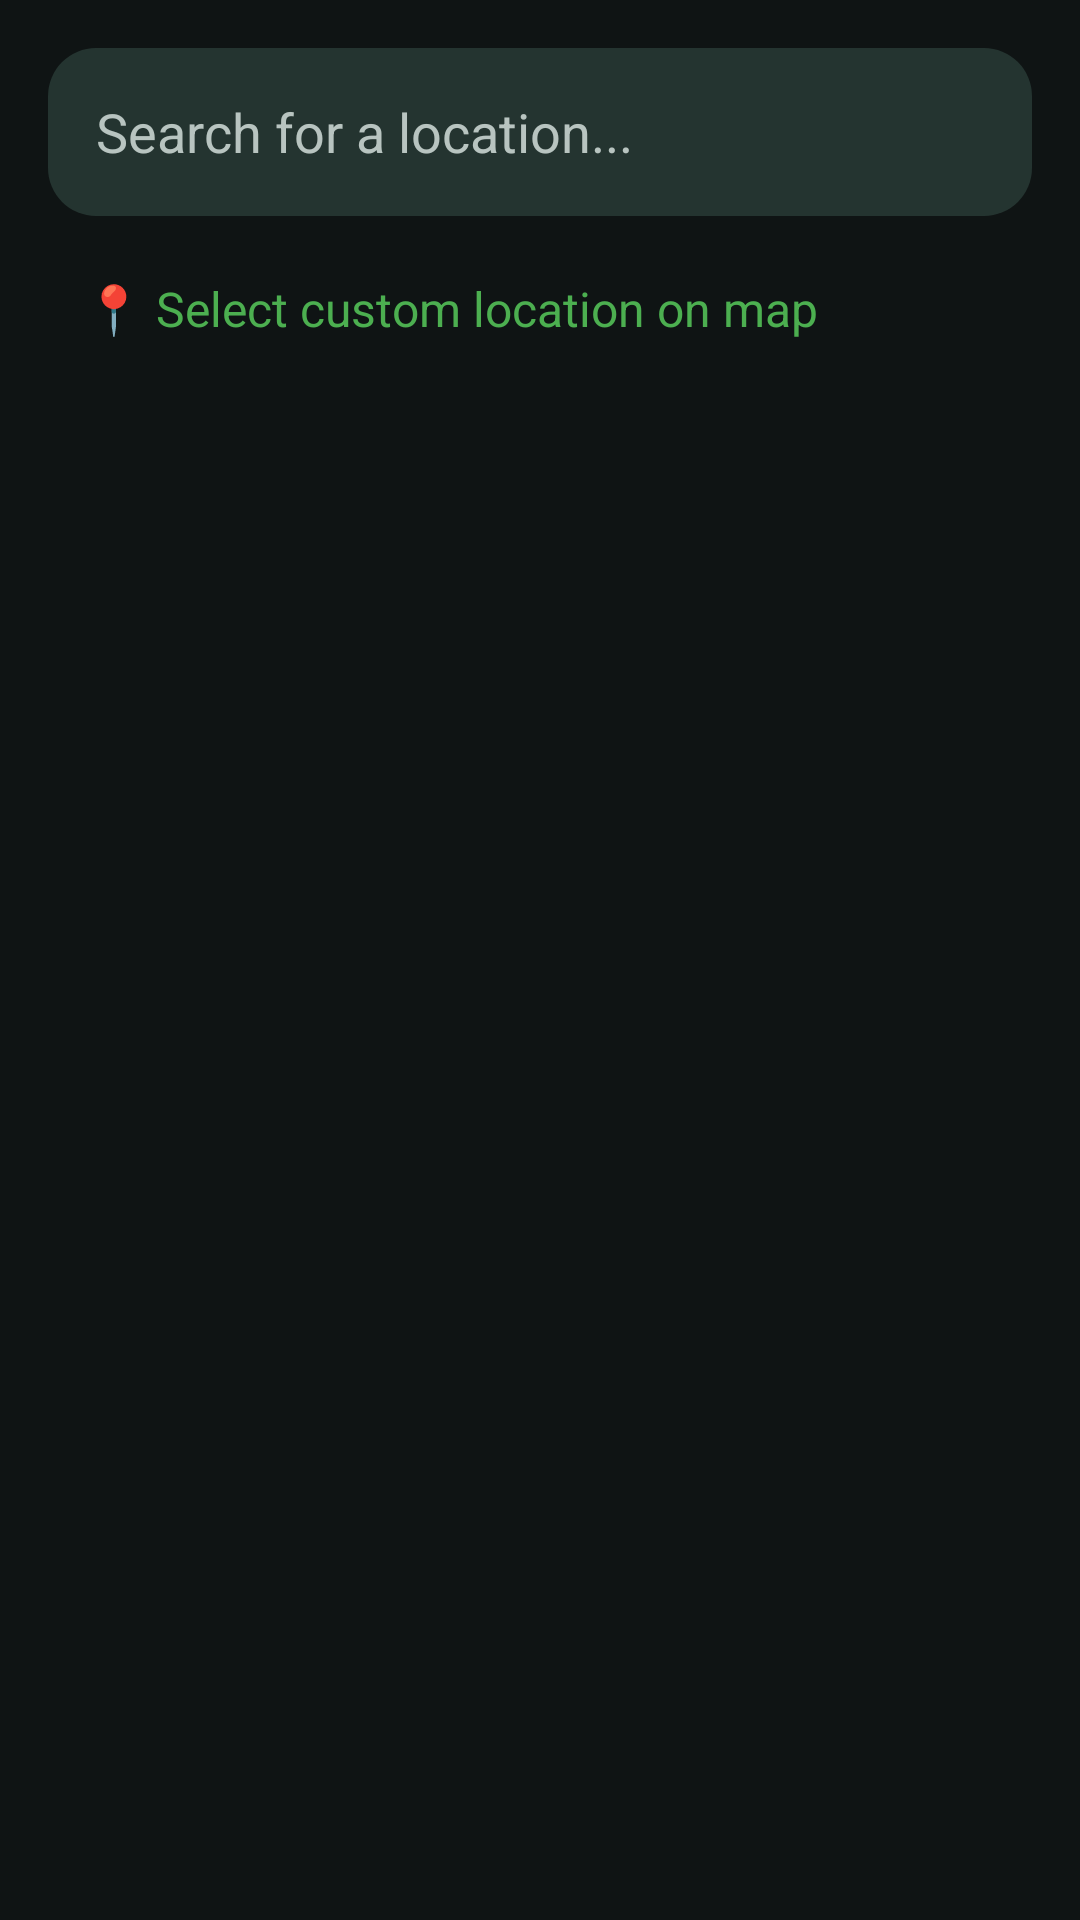

Android layout source for this screen:
<!-- AndroidManifest.xml: application theme Theme.KickOff -->
<!-- res/layout/activity_location_search.xml -->
<?xml version="1.0" encoding="utf-8"?>
<androidx.constraintlayout.widget.ConstraintLayout xmlns:android="http://schemas.android.com/apk/res/android"
    xmlns:app="http://schemas.android.com/apk/res-auto"
    xmlns:tools="http://schemas.android.com/tools"
    android:layout_width="match_parent"
    android:layout_height="match_parent"
    android:background="#0F1414"
    tools:context=".LocationSearchActivity">

    
    <EditText
        android:id="@+id/etSearchLocation"
        android:layout_width="0dp"
        android:layout_height="56dp"
        android:layout_margin="16dp"
        android:background="@drawable/bg_input_field_small"
        android:hint="Search for a location..."
        android:textColorHint="#B8C4C0"
        android:textColor="#FFFFFF"
        android:paddingStart="16dp"
        android:paddingEnd="16dp"
        android:inputType="text"
        android:imeOptions="actionSearch"
        app:layout_constraintTop_toTopOf="parent"
        app:layout_constraintStart_toStartOf="parent"
        app:layout_constraintEnd_toEndOf="parent" />

    
    <TextView
        android:id="@+id/tvSelectCustom"
        android:layout_width="0dp"
        android:layout_height="wrap_content"
        android:layout_marginStart="16dp"
        android:layout_marginEnd="16dp"
        android:layout_marginTop="8dp"
        android:text="📍 Select custom location on map"
        android:textColor="#4CAF50"
        android:textSize="16sp"
        android:padding="12dp"
        android:clickable="true"
        android:focusable="true"
        android:background="?attr/selectableItemBackground"
        app:layout_constraintTop_toBottomOf="@id/etSearchLocation"
        app:layout_constraintStart_toStartOf="parent"
        app:layout_constraintEnd_toEndOf="parent" />

    
    <ProgressBar
        android:id="@+id/progressBar"
        android:layout_width="wrap_content"
        android:layout_height="wrap_content"
        android:visibility="gone"
        app:layout_constraintTop_toBottomOf="@id/tvSelectCustom"
        app:layout_constraintStart_toStartOf="parent"
        app:layout_constraintEnd_toEndOf="parent"
        android:layout_marginTop="24dp" />

    
    <TextView
        android:id="@+id/tvNoResults"
        android:layout_width="wrap_content"
        android:layout_height="wrap_content"
        android:text="No locations found"
        android:textColor="#B8C4C0"
        android:textSize="16sp"
        android:visibility="gone"
        app:layout_constraintTop_toBottomOf="@id/tvSelectCustom"
        app:layout_constraintStart_toStartOf="parent"
        app:layout_constraintEnd_toEndOf="parent"
        android:layout_marginTop="24dp" />

    
    <androidx.recyclerview.widget.RecyclerView
        android:id="@+id/rvSuggestions"
        android:layout_width="0dp"
        android:layout_height="0dp"
        android:layout_marginTop="8dp"
        app:layout_constraintTop_toBottomOf="@id/tvSelectCustom"
        app:layout_constraintBottom_toBottomOf="parent"
        app:layout_constraintStart_toStartOf="parent"
        app:layout_constraintEnd_toEndOf="parent" />

</androidx.constraintlayout.widget.ConstraintLayout>
<!-- resources referenced by this layout -->
<resources>
  <!-- drawable bg_input_field_small (drawable) -->
  <?xml version="1.0" encoding="utf-8"?>
  <shape xmlns:android="http://schemas.android.com/apk/res/android"
      android:shape="rectangle">
      <solid android:color="#243430"/>
      <corners android:radius="16dp"/>
  </shape>
  <style name="Theme.KickOff" parent="Base.Theme.KickOff" />
  <style name="Base.Theme.KickOff" parent="Theme.Material3.DayNight.NoActionBar">
          
          <item name="colorPrimary">@color/ko_surface</item>
          <item name="colorOnPrimary">@color/ko_text_primary</item>
          <item name="colorSurface">@color/ko_surface</item>
          <item name="colorOnSurface">@color/ko_text_primary</item>
          <item name="android:statusBarColor">@color/ko_surface</item>
          
          <item name="android:windowBackground">@color/ko_surface</item>
          
          <item name="android:windowLightStatusBar">false</item>
      </style>
  <color name="ko_surface">#13211D</color>
  <color name="ko_text_primary">#FFFFFFFF</color>
</resources>
